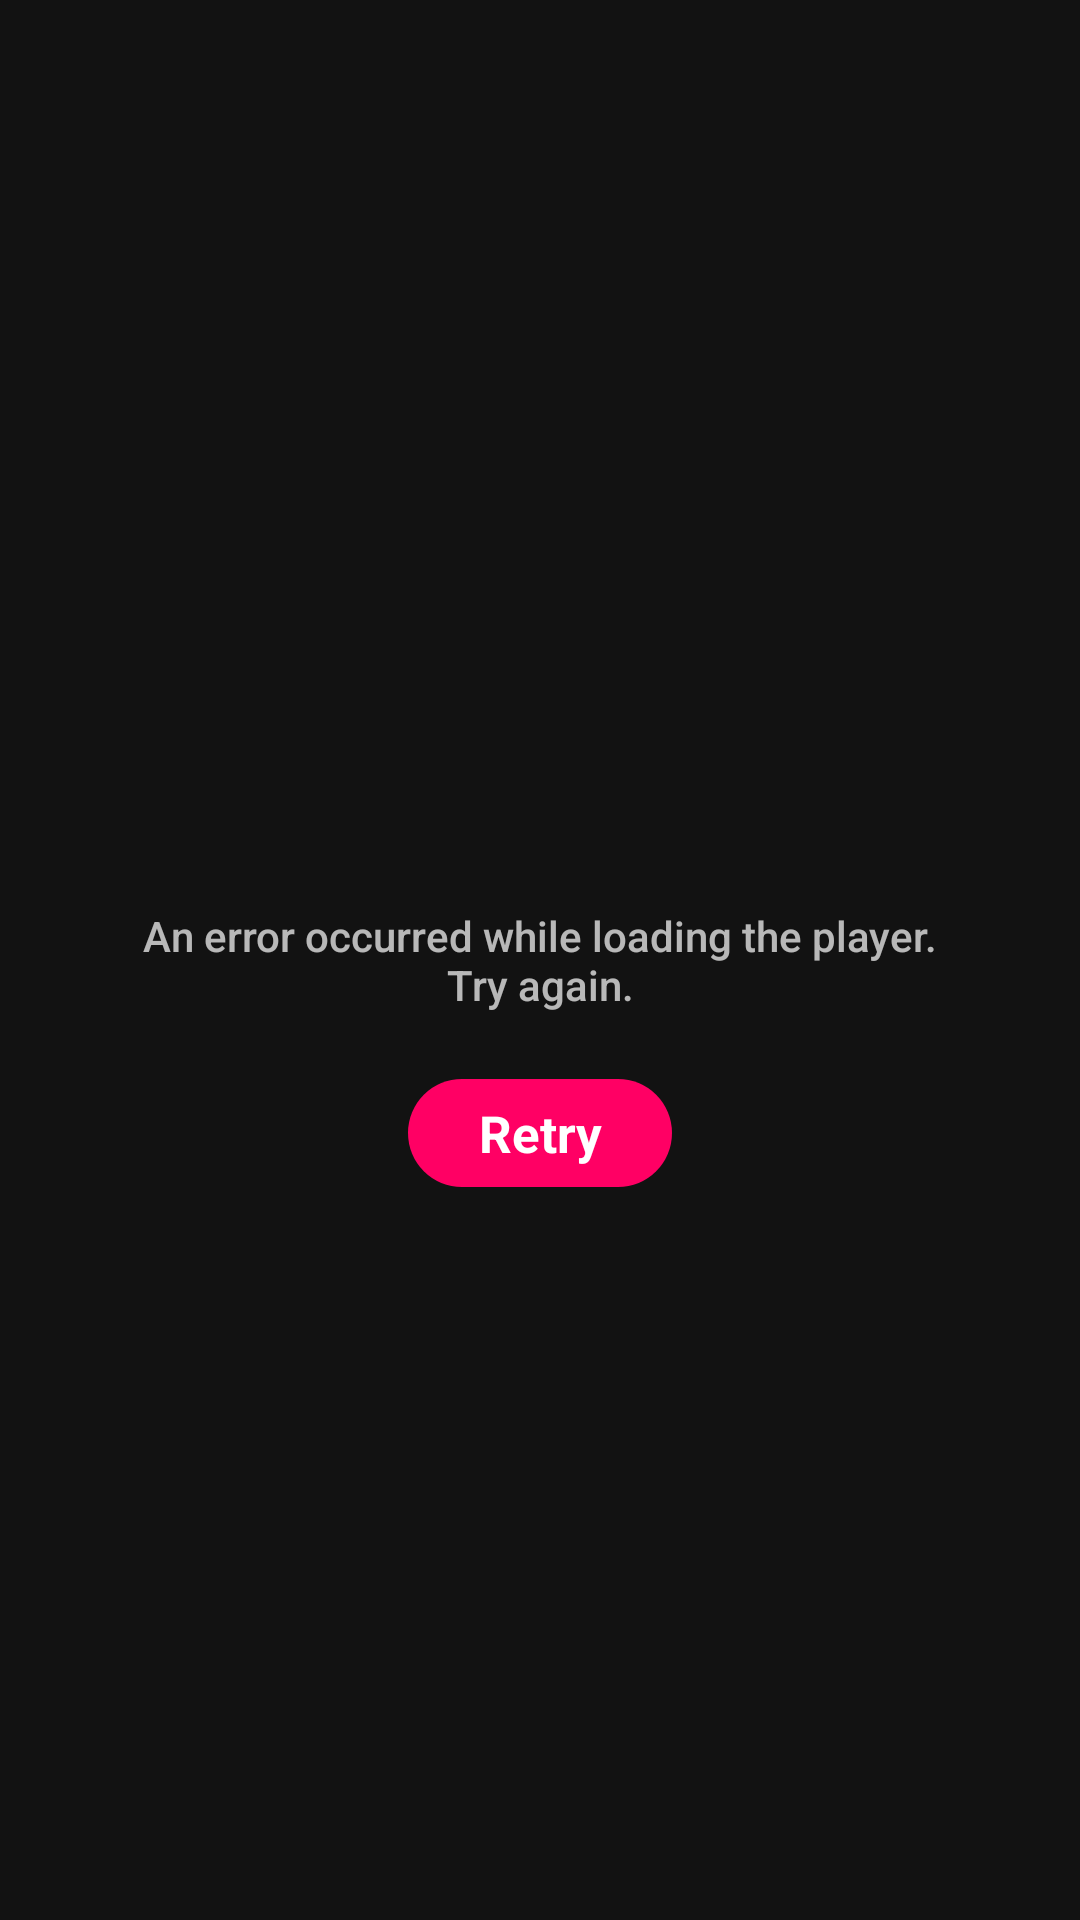

Here is an Android app screen rendered from its layout file. Give the layout XML and the strings, colors and styles it references.
<!-- AndroidManifest.xml: application theme AppTheme -->
<!-- res/layout/view_home_player_error.xml -->
<?xml version="1.0" encoding="utf-8"?>
<androidx.constraintlayout.widget.ConstraintLayout xmlns:android="http://schemas.android.com/apk/res/android"
    xmlns:app="http://schemas.android.com/apk/res-auto"
    android:layout_width="match_parent"
    android:layout_height="match_parent"
    android:padding="20dp">


    <ImageView
        android:id="@+id/imageViewPlayerError"
        android:layout_width="48dp"
        android:layout_height="48dp"
        android:src="@drawable/ic_error"
        app:layout_constraintBottom_toTopOf="@id/textViewPlayerErrorDescription"
        app:layout_constraintEnd_toEndOf="parent"
        app:layout_constraintStart_toStartOf="parent"
        app:layout_constraintTop_toTopOf="parent"
        app:layout_constraintVertical_chainStyle="packed" />

    <TextView
        android:id="@+id/textViewPlayerErrorDescription"
        android:layout_width="0dp"
        android:layout_height="wrap_content"
        android:layout_margin="16dp"
        android:fontFamily="sans-serif-medium"
        android:gravity="center"
        android:text="@string/player_error_description"
        app:layout_constraintBottom_toTopOf="@id/buttonRetry"
        app:layout_constraintEnd_toEndOf="parent"
        app:layout_constraintStart_toStartOf="parent"
        app:layout_constraintTop_toBottomOf="@id/imageViewPlayerError" />

    <com.google.android.material.button.MaterialButton
        android:id="@+id/buttonRetry"
        style="@style/Base.MaterialButton"
        android:layout_width="wrap_content"
        android:layout_height="wrap_content"
        android:text="@string/global_retry"
        app:layout_constraintBottom_toBottomOf="parent"
        app:layout_constraintEnd_toEndOf="parent"
        app:layout_constraintStart_toStartOf="parent"
        app:layout_constraintTop_toBottomOf="@id/textViewPlayerErrorDescription" />

</androidx.constraintlayout.widget.ConstraintLayout>
<!-- resources referenced by this layout -->
<resources>
  <string name="global_retry">Retry</string>
  <string name="player_error_description">An error occurred while loading the player.\nTry again.</string>
  <style name="Base.MaterialButton" parent="@style/Widget.MaterialComponents.Button.UnelevatedButton">
          <item name="cornerRadius">32dp</item>
          <item name="android:textAllCaps">false</item>
          <item name="android:layout_height">56dp</item>
          <item name="android:textStyle">bold</item>
          <item name="android:textAppearance">@style/TextAppearance.AppCompat</item>
          <item name="android:textSize">17sp</item>
          <item name="android:textColor">@android:color/white</item>
      </style>
  <style name="AppTheme" parent="Theme.MaterialComponents">
          <item name="colorPrimary">@color/colorPrimary</item>
          <item name="colorPrimaryDark">@color/colorPrimaryDark</item>
          <item name="colorAccent">@color/colorAccent</item>
      </style>
  <color name="colorPrimary">#ff0064</color>
  <color name="colorPrimaryDark">#ff0064</color>
  <color name="colorAccent">#ff0064</color>
</resources>
